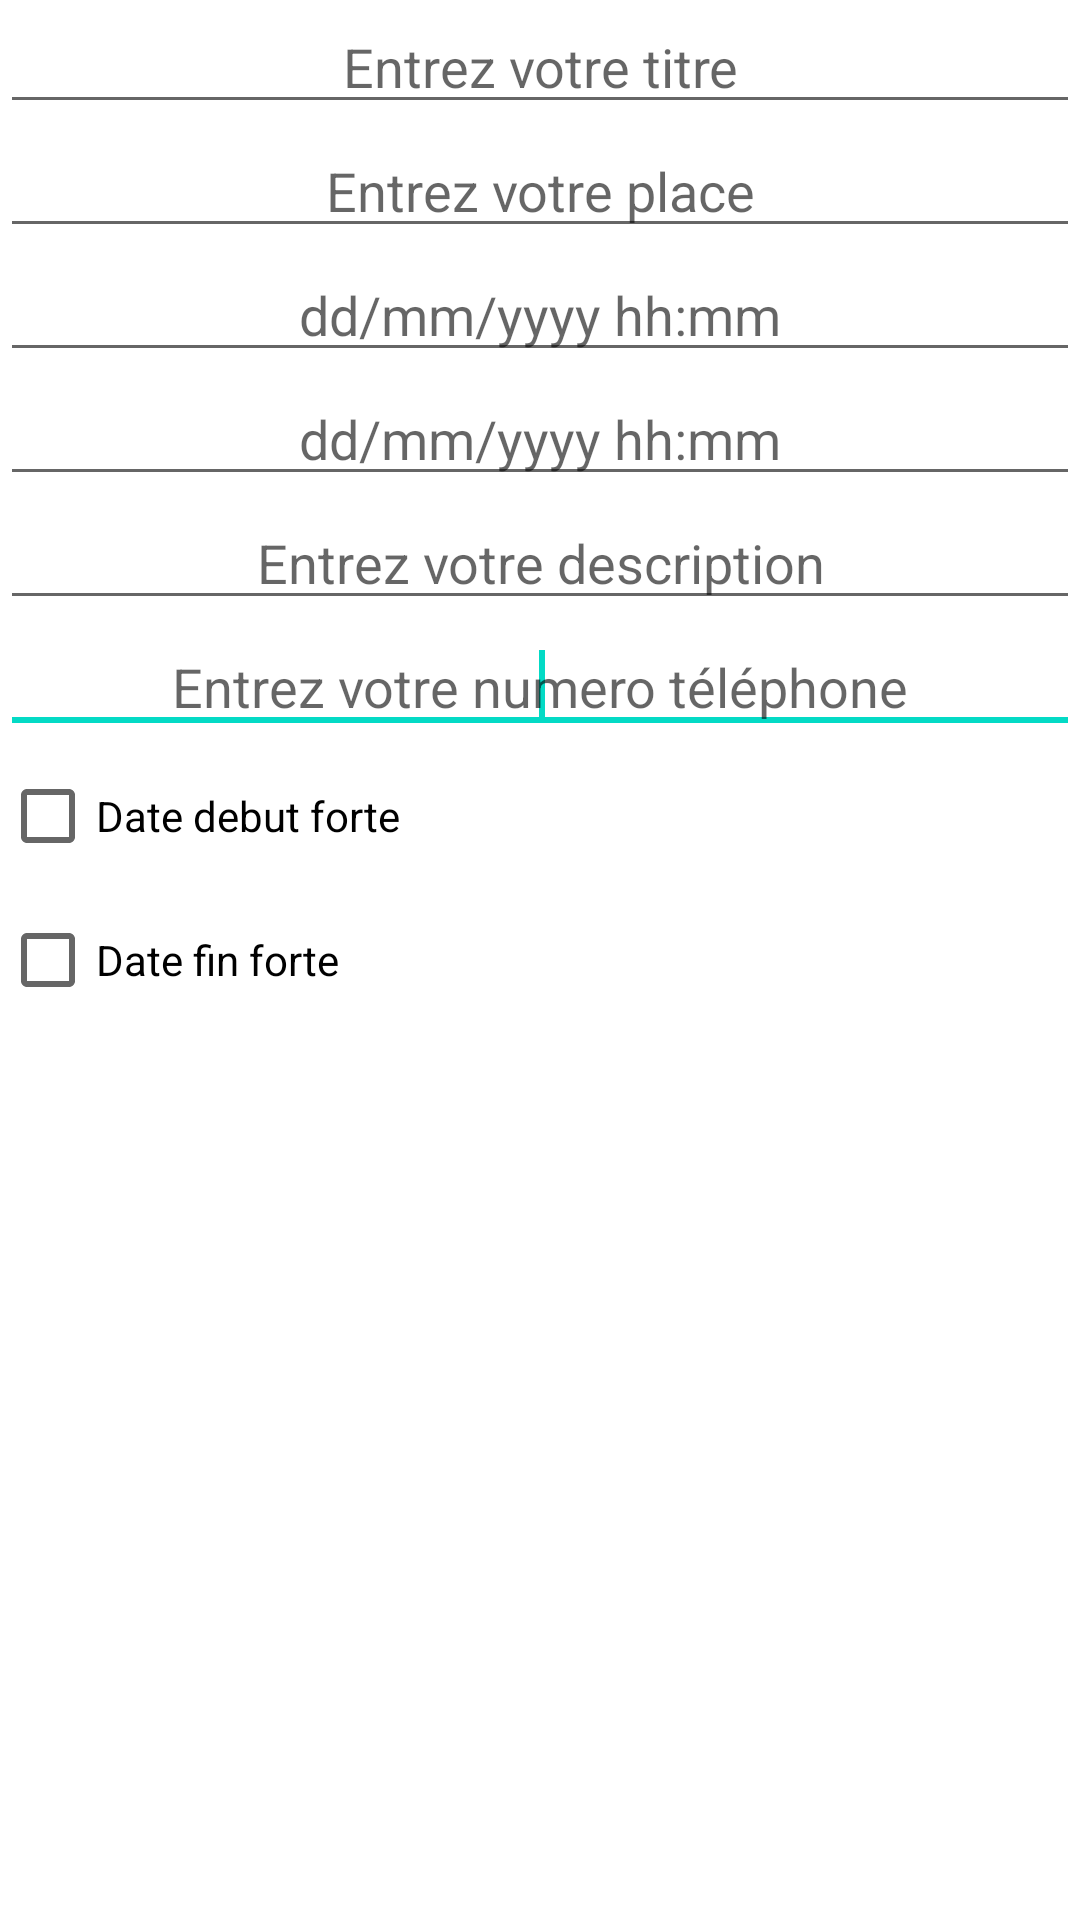

The Android layout XML behind this screen, and the referenced resources:
<!-- AndroidManifest.xml: application theme AppTheme -->
<!-- res/layout/dialog.xml -->
<?xml version="1.0" encoding="utf-8"?>
<LinearLayout xmlns:android="http://schemas.android.com/apk/res/android"
    android:layout_width="match_parent"
    android:layout_height="match_parent"
    android:orientation="vertical" >

    <EditText
        android:id="@+id/editTextTitle"
        android:hint="Entrez votre titre"
        android:textAlignment="center"
        android:layout_width="match_parent"
        android:layout_height="wrap_content"
        android:ems="10" >

        <requestFocus />
    </EditText>

    <EditText
        android:id="@+id/editTextPlace"
        android:hint="Entrez votre place"
        android:textAlignment="center"
        android:layout_width="match_parent"
        android:layout_height="wrap_content"
        android:ems="10" >

        <requestFocus />
    </EditText>

    <EditText
        android:id="@+id/editTextStart"
        android:textAlignment="center"
        android:hint="dd/mm/yyyy hh:mm"
        android:layout_width="match_parent"
        android:layout_height="wrap_content"
        android:inputType="datetime">
        android:ems="10" >

        <requestFocus />
    </EditText>

    <EditText
        android:id="@+id/editTextEnd"
        android:textAlignment="center"
        android:hint="dd/mm/yyyy hh:mm"
        android:layout_width="match_parent"
        android:layout_height="wrap_content"
        android:inputType="datetime">
        android:ems="10" >

        <requestFocus />
    </EditText>

    <EditText
        android:id="@+id/editTextDescription"
        android:textAlignment="center"
        android:hint="Entrez votre description"
        android:layout_width="match_parent"
        android:layout_height="wrap_content"
        android:ems="10" >

        <requestFocus />
    </EditText>
    <EditText
        android:id="@+id/editTextPhone"
        android:textAlignment="center"
        android:hint="Entrez votre numero téléphone"
        android:layout_width="match_parent"
        android:layout_height="wrap_content"
        android:ems="10" >

        <requestFocus />
    </EditText>


    <CheckBox
        android:text="Date debut forte"
        android:layout_width="wrap_content"
        android:layout_height="wrap_content"
        android:id="@+id/checkBoxStart" />

    <CheckBox
        android:text="Date fin forte"
        android:layout_width="match_parent"
        android:layout_height="wrap_content"
        android:id="@+id/checkBoxeEnd" />


</LinearLayout>
<!-- resources referenced by this layout -->
<resources>

</resources>
